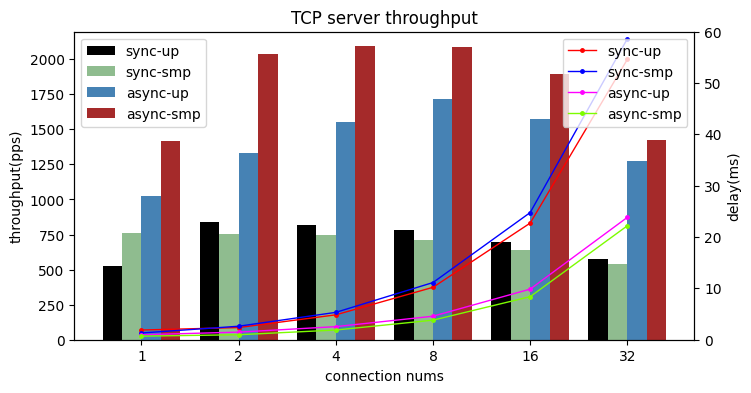

Here is the Python script that generated this plot:
import matplotlib.pyplot as plt
import numpy as np

plt.rc('font', family='Times New Roman')
plt.figure(figsize=(8, 4))
# 构造x轴刻度标签、数据
labels = ['1', '2', '4', '8', '16', '32']
sync_up = [527, 839, 821, 779, 699, 577]
sync_smp = [760, 755, 748, 714, 642, 539]
async_up = [1021, 1333, 1550, 1717, 1574, 1272]
async_smp = [1416, 2038, 2091, 2087, 1891, 1421]

sync_up_ms = [1.89, 2.37, 4.85, 10.21, 22.72, 54.61]
sync_smp_ms = [1.31, 2.63, 5.33, 11.14, 24.77, 58.63]
async_up_ms = [0.97, 1.48, 2.55, 4.58, 9.86, 23.84]
async_smp_ms = [0.7, 0.97, 1.89, 3.81, 8.39, 22.2]


x = np.arange(len(labels))  # x轴刻度标签位置
width = 0.2  # 柱子的宽度
# 计算每个柱子在x轴上的位置，保证x轴刻度标签居中
plt.bar(x - 1.5 *width, sync_up, width, label='sync-up', color="black")
plt.bar(x - 0.5 * width, sync_smp, width, label='sync-smp', color="darkseagreen")
plt.bar(x + 0.5 * width, async_up, width, label='async-up', color="steelblue")
plt.bar(x + 1.5 * width, async_smp, width, label='async-smp', color="brown")

plt.ylabel('throughput(pps)')
plt.xlabel('connection nums')
plt.title('TCP server throughput')
# x轴刻度标签位置不进行计算
plt.xticks(x, labels=labels)
plt.legend(loc="upper left")

ax2 = plt.twinx()
ax2.set_ylabel("delay(ms)")
ax2.set_ylim([0, 60])
plt.plot(labels, sync_up_ms, "r", marker='.', c='r', ms=5, linewidth='1', label="sync-up")
plt.plot(labels, sync_smp_ms, "r", marker='.', c='b', ms=5, linewidth='1', label="sync-smp")
plt.plot(labels, async_up_ms, "r", marker='.', c='magenta', ms=5, linewidth='1', label="async-up")
plt.plot(labels, async_smp_ms, "r", marker='.', c='lawngreen', ms=5, linewidth='1', label="async-smp")
plt.legend(loc="upper right")


# plt.subplots_adjust(left=0.125, bottom=0.1, right=0.9, top=0.9, wspace=0.2, hspace=0.35)
# plt.show()
plt.savefig("tcp_test.svg")